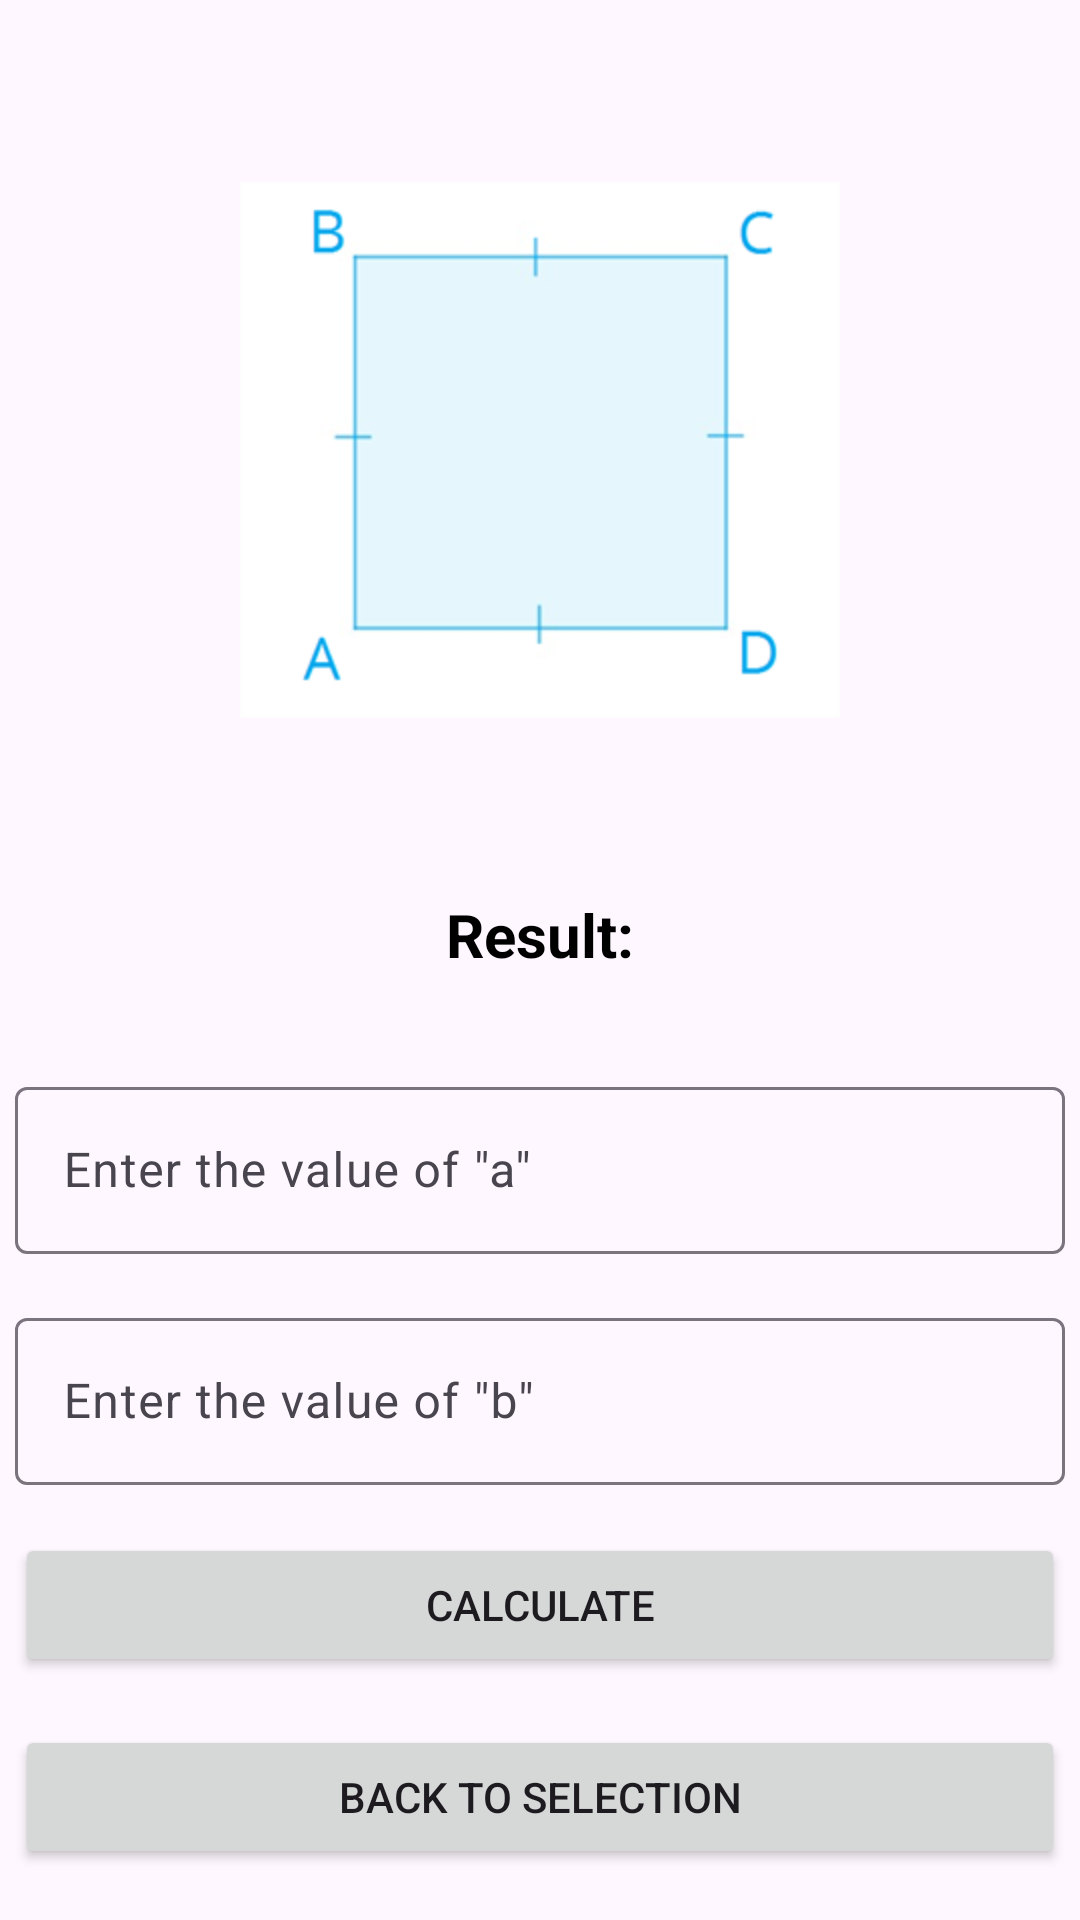

Write the Android layout XML for this screen, with the resource values it uses.
<!-- AndroidManifest.xml: application theme Theme.SquarteApp -->
<!-- res/layout/activity_calculate.xml -->
<?xml version="1.0" encoding="utf-8"?>
<androidx.constraintlayout.widget.ConstraintLayout xmlns:android="http://schemas.android.com/apk/res/android"
    xmlns:app="http://schemas.android.com/apk/res-auto"
    xmlns:tools="http://schemas.android.com/tools"
    android:layout_width="match_parent"
    android:layout_height="match_parent"
    tools:context=".CalculateActivity">

    <ImageView
        android:id="@+id/imFigure"
        android:layout_width="200dp"
        android:layout_height="200dp"
        android:layout_marginTop="50dp"
        app:layout_constraintEnd_toEndOf="parent"
        app:layout_constraintStart_toStartOf="parent"
        app:layout_constraintTop_toTopOf="parent"
        app:srcCompat="@drawable/square" />

    <com.google.android.material.textfield.TextInputLayout
        android:id="@+id/textInputLayout"
        android:layout_width="350dp"
        android:layout_height="wrap_content"
        android:layout_marginTop="32dp"
        app:layout_constraintEnd_toEndOf="parent"
        app:layout_constraintStart_toStartOf="parent"
        app:layout_constraintTop_toBottomOf="@+id/tVResult">

        <com.google.android.material.textfield.TextInputEditText
            android:id="@+id/edA"
            android:layout_width="match_parent"
            android:layout_height="wrap_content"
            android:hint="@string/fieldA"
            android:inputType="number" />
    </com.google.android.material.textfield.TextInputLayout>

    <Button
        android:id="@+id/bCalculate"
        android:layout_width="0dp"
        android:layout_height="wrap_content"
        android:layout_marginTop="16dp"
        android:onClick="onClickCalculate"
        android:text="@string/calculate"
        app:layout_constraintEnd_toEndOf="@+id/textInputLayout"
        app:layout_constraintStart_toStartOf="@+id/textInputLayout"
        app:layout_constraintTop_toBottomOf="@+id/textInputLayout2" />

    <TextView
        android:id="@+id/tVResult"
        android:layout_width="wrap_content"
        android:layout_height="wrap_content"
        android:layout_marginTop="48dp"
        android:text="@string/result"
        android:textColor="@color/black"
        android:textSize="20sp"
        android:textStyle="bold"
        app:layout_constraintEnd_toEndOf="@+id/imFigure"
        app:layout_constraintStart_toStartOf="@+id/imFigure"
        app:layout_constraintTop_toBottomOf="@+id/imFigure" />

    <Button
        android:id="@+id/bBack"
        android:layout_width="0dp"
        android:layout_height="wrap_content"
        android:layout_marginTop="16dp"
        android:onClick="onClickBack"
        android:text="@string/back"
        app:layout_constraintEnd_toEndOf="@+id/bCalculate"
        app:layout_constraintStart_toStartOf="@+id/bCalculate"
        app:layout_constraintTop_toBottomOf="@+id/bCalculate" />

    <com.google.android.material.textfield.TextInputLayout
        android:id="@+id/textInputLayout2"
        android:layout_width="350dp"
        android:layout_height="wrap_content"
        android:layout_marginTop="16dp"
        app:layout_constraintEnd_toEndOf="parent"
        app:layout_constraintStart_toStartOf="parent"
        app:layout_constraintTop_toBottomOf="@+id/textInputLayout">

        <com.google.android.material.textfield.TextInputEditText
            android:id="@+id/edB"
            android:layout_width="match_parent"
            android:layout_height="wrap_content"
            android:hint="@string/fieldB"
            android:inputType="number" />
    </com.google.android.material.textfield.TextInputLayout>
</androidx.constraintlayout.widget.ConstraintLayout>
<!-- resources referenced by this layout -->
<resources>
  <!-- drawable square: png bitmap (drawable, 9530 bytes) -->
  <string name="back">Back to selection</string>
  <string name="calculate">Calculate</string>
  <string name="fieldA">Enter the value of \"a\"</string>
  <string name="fieldB">Enter the value of \"b\"</string>
  <string name="result">Result:</string>
  <style name="Theme.SquarteApp" parent="Base.Theme.SquarteApp" />
  <style name="Base.Theme.SquarteApp" parent="Theme.Material3.DayNight.NoActionBar">
          
          
      </style>
  <!-- not gathered from this repository: default colours our renderer supplied (Android Studio template values) -->
  <color name="black">#FF000000</color>
</resources>
